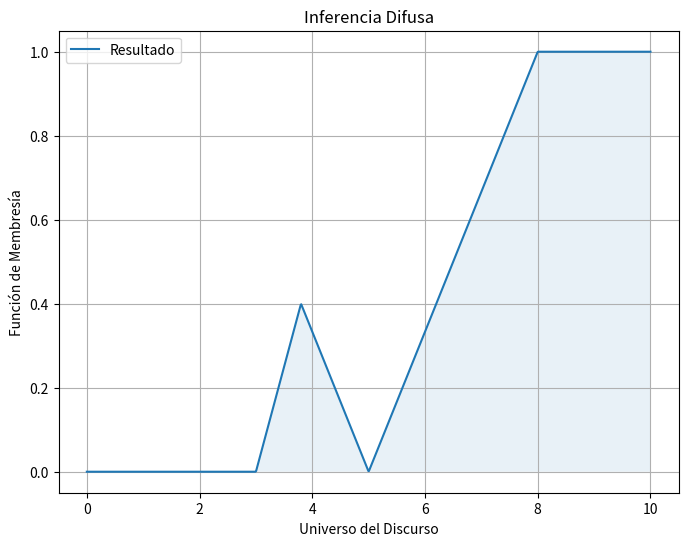

Write Python code to recreate this figure.
""" [redacted]
Lógica---> Lógicas Modal, Temporal y Difusa ---> Lógica Difusa---> Inferencia Difusa"""

import numpy as np
import matplotlib.pyplot as plt

# Función de membresía para un conjunto difuso "bajo"
def membresia_bajo(x, a, b):
    return np.where(x <= a, 1, np.where(x >= b, 0, (b - x) / (b - a)))

# Función de membresía para un conjunto difuso "medio"
def membresia_medio(x, a, b, c, d):
    return np.maximum(np.minimum((x - a) / (b - a), 1, (d - x) / (d - c)), 0)

# Función de membresía para un conjunto difuso "alto"
def membresia_alto(x, a, b):
    return np.where(x >= b, 1, np.where(x <= a, 0, (x - a) / (b - a)))

# Inferencia difusa utilizando operadores de Mamdani
def inferencia_difusa(x, bajo, medio, alto):
    # Reglas difusas
    regla1 = np.fmin(bajo, medio)
    regla2 = np.fmin(medio, alto)
    
    # Resultado de la inferencia
    resultado = np.fmax(regla1, regla2)
    return resultado

# Definición del universo del discurso
x = np.linspace(0, 10, 1000)

# Definición de los conjuntos difusos de entrada
bajo = membresia_bajo(x, 2, 5)
medio = membresia_medio(x, 3, 5, 7, 9)
alto = membresia_alto(x, 5, 8)

# Inferencia difusa
resultado = inferencia_difusa(x, bajo, medio, alto)

# Visualización del resultado
plt.figure(figsize=(8, 6))

plt.plot(x, resultado, label='Resultado')
plt.fill_between(x, 0, resultado, alpha=0.1)

plt.title('Inferencia Difusa')
plt.xlabel('Universo del Discurso')
plt.ylabel('Función de Membresía')
plt.legend()
plt.grid(True)
plt.show()

